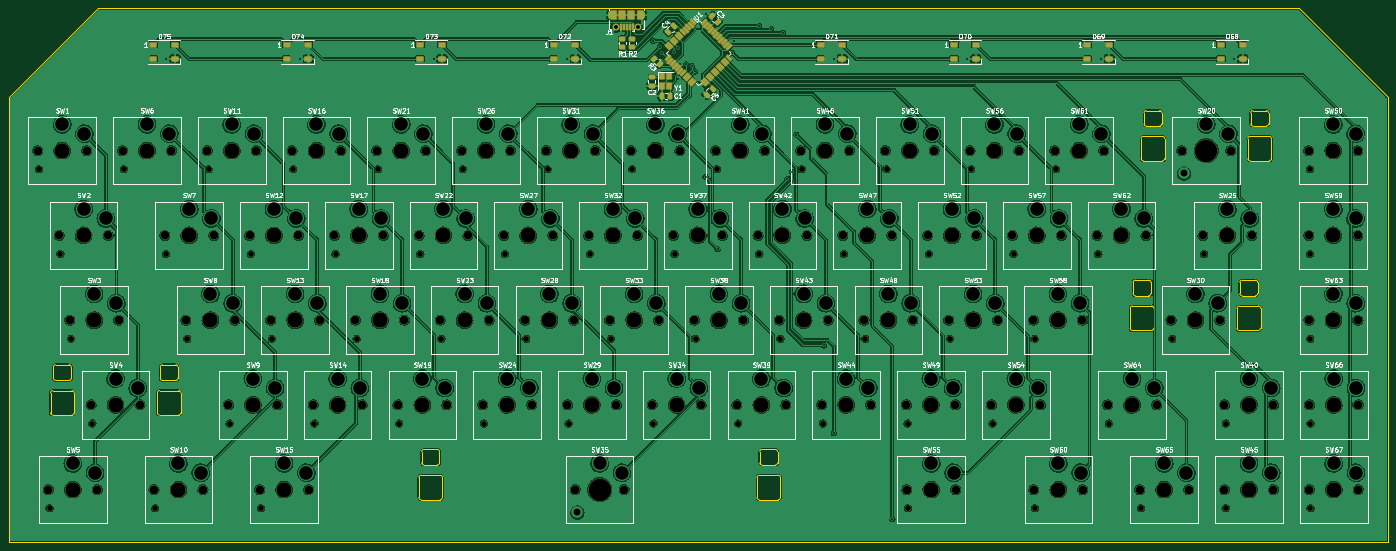
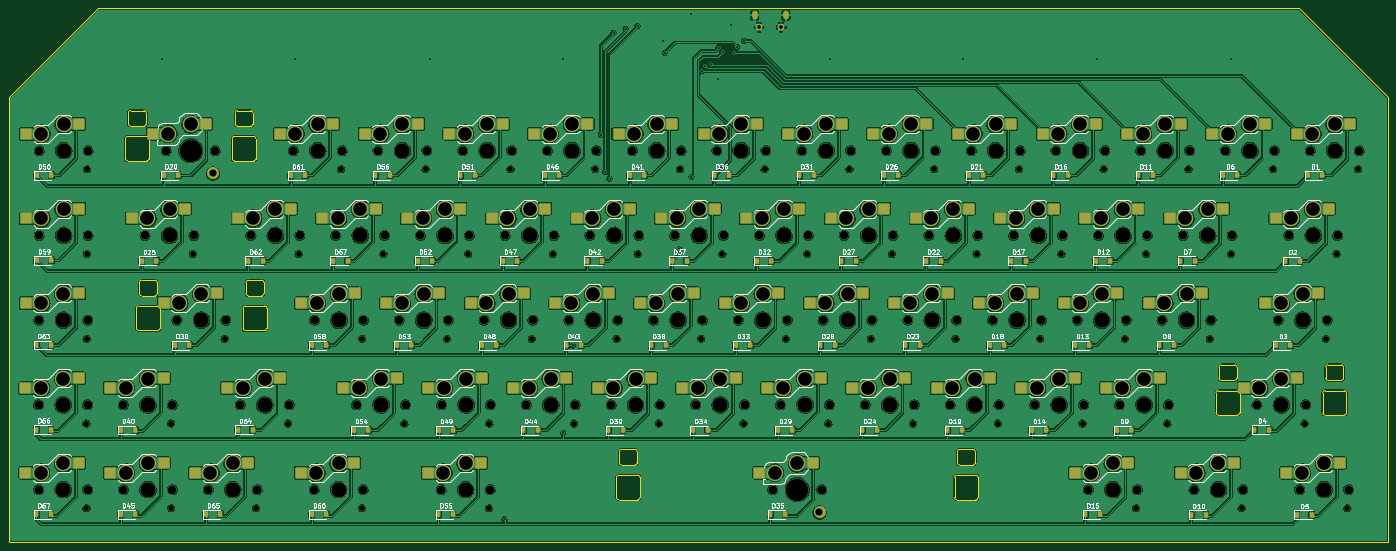
Circuit board: 11 layer files. Board 310.0 x 120.0 mm.
- bottom_copper: keeb-B_Cu.gbr (1490740 bytes)
- bottom_mask: keeb-B_Mask.gbr (22087 bytes)
- paste: keeb-B_Paste.gbr (9993 bytes)
- bottom_silk: keeb-B_Silkscreen.gbr (107548 bytes)
- outline: keeb-Edge_Cuts.gbr (8602 bytes)
- top_copper: keeb-F_Cu.gbr (1302828 bytes)
- top_mask: keeb-F_Mask.gbr (14586 bytes)
- paste: keeb-F_Paste.gbr (5116 bytes)
- top_silk: keeb-F_Silkscreen.gbr (114197 bytes)
- drill: keeb-NPTH.drl (3571 bytes)
- drill: keeb-PTH.drl (2418 bytes)

=== bottom_copper: keeb-B_Cu.gbr (1490740 bytes, source omitted) ===
=== bottom_mask: keeb-B_Mask.gbr (22087 bytes, source omitted) ===
=== paste: keeb-B_Paste.gbr (9993 bytes, source omitted) ===
=== bottom_silk: keeb-B_Silkscreen.gbr (107548 bytes, source omitted) ===
=== outline: keeb-Edge_Cuts.gbr (8602 bytes, source omitted) ===
=== top_copper: keeb-F_Cu.gbr (1302828 bytes, source omitted) ===
=== top_mask: keeb-F_Mask.gbr (14586 bytes, source omitted) ===
=== paste: keeb-F_Paste.gbr (5116 bytes, source withheld) ===
=== top_silk: keeb-F_Silkscreen.gbr (114197 bytes, source omitted) ===
=== drill: keeb-NPTH.drl ===
M48
INCH,TZ
T1C0.0512
T2C0.0748
T3C0.1339
T4C0.1988
%
G90
G05
T1
X6252Y38622
X7187Y8622
X8142Y31122
X9077Y23622
X10967Y16122
X13752Y38622
X16537Y8622
X17492Y31122
X19362Y23622
X21252Y38622
X23122Y16122
X24992Y31122
X25888Y8622
X26862Y23622
X28752Y38622
X30622Y16122
X32492Y31122
X34362Y23622
X36252Y38622
X38122Y16122
X39992Y31122
X41862Y23622
X43752Y38622
X45622Y16122
X47492Y31122
X49362Y23622
X51252Y38622
X53122Y16122
X54992Y31122
X56862Y23622
X58752Y38622
X60622Y16122
X62492Y31122
X64362Y23622
X66252Y38622
X68122Y16122
X69992Y31122
X71862Y23622
X73752Y38622
X75622Y16122
X77492Y31122
X79362Y23622
X81252Y38622
X83122Y16122
X83161Y8622
X84992Y31122
X86862Y23622
X88752Y38622
X90642Y16122
X92492Y31122
X94362Y23622
X94402Y8622
X96252Y38622
X99992Y31122
X100927Y16122
X103772Y8622
X106537Y23622
X109362Y31122
X111272Y16122
X111272Y8622
X118732Y38622
X118732Y31122
X118752Y23622
X118772Y16122
X118772Y8622
T2
X6142Y40276
X7077Y10276
X8031Y32776
X8967Y25276
X10472Y40276
X10856Y17776
X11407Y10276
X12362Y32776
X13297Y25276
X13642Y40276
X15187Y17776
X16427Y10276
X17382Y32776
X17972Y40276
X19252Y25276
X20758Y10276
X21142Y40276
X21713Y32776
X23012Y17776
X23583Y25276
X24882Y32776
X25472Y40276
X25778Y10276
X26752Y25276
X27343Y17776
X28642Y40276
X29213Y32776
X30108Y10276
X30512Y17776
X31083Y25276
X32382Y32776
X32972Y40276
X34252Y25276
X34843Y17776
X36142Y40276
X36713Y32776
X38012Y17776
X38583Y25276
X39882Y32776
X40472Y40276
X41752Y25276
X42343Y17776
X43642Y40276
X44213Y32776
X45512Y17776
X46083Y25276
X47382Y32776
X47972Y40276
X49252Y25276
X49843Y17776
X51142Y40276
X51713Y32776
X53012Y17776
X53583Y25276
X53701Y10276
X54882Y32776
X55472Y40276
X56752Y25276
X57343Y17776
X58031Y10276
X58642Y40276
X59213Y32776
X60512Y17776
X61083Y25276
X62382Y32776
X62972Y40276
X64252Y25276
X64843Y17776
X66142Y40276
X66713Y32776
X68012Y17776
X68583Y25276
X69882Y32776
X70472Y40276
X71752Y25276
X72343Y17776
X73642Y40276
X74213Y32776
X75512Y17776
X76083Y25276
X77382Y32776
X77972Y40276
X79252Y25276
X79843Y17776
X81142Y40276
X81713Y32776
X83012Y17776
X83051Y10276
X83583Y25276
X84882Y32776
X85472Y40276
X86752Y25276
X87343Y17776
X87382Y10276
X88642Y40276
X89213Y32776
X90531Y17776
X91083Y25276
X92382Y32776
X92972Y40276
X94252Y25276
X94291Y10276
X94862Y17776
X96142Y40276
X96713Y32776
X98583Y25276
X98622Y10276
X99882Y32776
X100472Y40276
X100817Y17776
X103661Y10276
X104213Y32776
X105148Y17776
X106427Y25276
X107382Y40276
X107992Y10276
X109252Y32776
X110758Y25276
X111161Y17776
X111161Y10276
X111713Y40276
X113583Y32776
X115492Y17776
X115492Y10276
X118622Y40276
X118622Y32776
X118642Y25276
X118661Y17776
X118661Y10276
X122953Y40276
X122953Y32776
X122972Y25276
X122992Y17776
X122992Y10276
T3
X8307Y40276
X9242Y10276
X10197Y32776
X11132Y25276
X13022Y17776
X15807Y40276
X18593Y10276
X19547Y32776
X21417Y25276
X23307Y40276
X25177Y17776
X27047Y32776
X27943Y10276
X28917Y25276
X30807Y40276
X32677Y17776
X34547Y32776
X36417Y25276
X38307Y40276
X40177Y17776
X42047Y32776
X43917Y25276
X45807Y40276
X47677Y17776
X49547Y32776
X51417Y25276
X53307Y40276
X55177Y17776
X57047Y32776
X58917Y25276
X60807Y40276
X62677Y17776
X64547Y32776
X66417Y25276
X68307Y40276
X70177Y17776
X72047Y32776
X73917Y25276
X75807Y40276
X77677Y17776
X79547Y32776
X81417Y25276
X83307Y40276
X85177Y17776
X85217Y10276
X87047Y32776
X88917Y25276
X90807Y40276
X92697Y17776
X94547Y32776
X96417Y25276
X96457Y10276
X98307Y40276
X102047Y32776
X102982Y17776
X105827Y10276
X108593Y25276
X111417Y32776
X113327Y17776
X113327Y10276
X120787Y40276
X120787Y32776
X120807Y25276
X120827Y17776
X120827Y10276
T4
X55866Y10276
X109547Y40276
T0
M30

=== drill: keeb-PTH.drl ===
M48
INCH,TZ
T1C0.0157
T2C0.0236
T3C0.0335
T4C0.0630
T5C0.1201
%
G90
G05
T1
X17520Y48386
X29370Y48386
X41181Y48386
X52992Y48386
X60571Y49980
X61191Y49449
X61427Y48927
X61772Y51378
X62480Y48976
X62835Y49370
X62844Y46654
X63504Y47913
X64016Y47756
X64291Y47283
X65236Y52402
X65236Y37953
X66299Y31535
X67598Y48937
X67717Y50000
X70000Y51299
X71063Y51063
X72126Y50709
X72480Y37795
X72874Y38386
X73268Y41693
X75709Y23031
X76575Y15276
X76614Y48386
X81772Y7638
X88386Y48386
X100276Y48386
X112047Y48386
T3
X57283Y51196
X59252Y51196
T4
X53898Y8248
X107579Y38248
T5
X8307Y42598
X9242Y12598
X10197Y35098
X10276Y41772
X11132Y27598
X11211Y11772
X12165Y34272
X13022Y20098
X13100Y26772
X14990Y19272
X15807Y42598
X17776Y41772
X18593Y12598
X19547Y35098
X20561Y11772
X21417Y27598
X21516Y34272
X23307Y42598
X23386Y26772
X25177Y20098
X25276Y41772
X27047Y35098
X27146Y19272
X27943Y12598
X28917Y27598
X29016Y34272
X29911Y11772
X30807Y42598
X30886Y26772
X32677Y20098
X32776Y41772
X34547Y35098
X34646Y19272
X36417Y27598
X36516Y34272
X38307Y42598
X38386Y26772
X40177Y20098
X40276Y41772
X42047Y35098
X42146Y19272
X43917Y27598
X44016Y34272
X45807Y42598
X45886Y26772
X47677Y20098
X47776Y41772
X49547Y35098
X49646Y19272
X51417Y27598
X51516Y34272
X53307Y42598
X53386Y26772
X55177Y20098
X55276Y41772
X55866Y12598
X57047Y35098
X57146Y19272
X57835Y11772
X58917Y27598
X59016Y34272
X60807Y42598
X60886Y26772
X62677Y20098
X62776Y41772
X64547Y35098
X64646Y19272
X66417Y27598
X66516Y34272
X68307Y42598
X68386Y26772
X70177Y20098
X70276Y41772
X72047Y35098
X72146Y19272
X73917Y27598
X74016Y34272
X75807Y42598
X75886Y26772
X77677Y20098
X77776Y41772
X79547Y35098
X79646Y19272
X81417Y27598
X81516Y34272
X83307Y42598
X83386Y26772
X85177Y20098
X85217Y12598
X85276Y41772
X87047Y35098
X87146Y19272
X87185Y11772
X88917Y27598
X89016Y34272
X90807Y42598
X90886Y26772
X92697Y20098
X92776Y41772
X94547Y35098
X94665Y19272
X96417Y27598
X96457Y12598
X96516Y34272
X98307Y42598
X98386Y26772
X98425Y11772
X100276Y41772
X102047Y35098
X102982Y20098
X104016Y34272
X104951Y19272
X105827Y12598
X107795Y11772
X108593Y27598
X109547Y42598
X110561Y26772
X111417Y35098
X111516Y41772
X113327Y20098
X113327Y12598
X113386Y34272
X115295Y19272
X115295Y11772
X120787Y42598
X120787Y35098
X120807Y27598
X120827Y20098
X120827Y12598
X122756Y41772
X122756Y34272
X122776Y26772
X122795Y19272
X122795Y11772
T2
G00X56890Y52121
M15
G01X56890Y52397
M16
G05
G00X59646Y52397
M15
G01X59646Y52121
M16
G05
T0
M30

